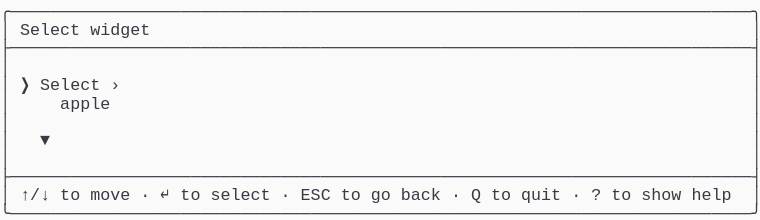
t = 0.00 s
t = 1.03 s: frame unchanged from t = 0.00 s, image omitted
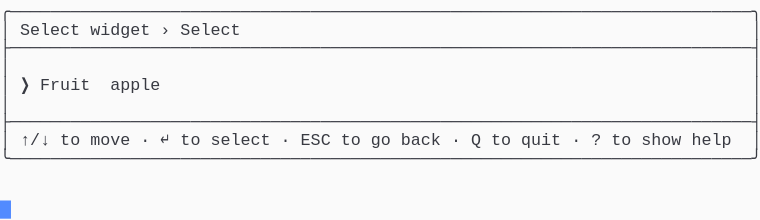
t = 1.98 s
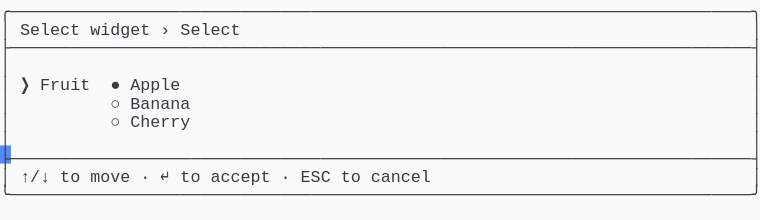
t = 2.80 s
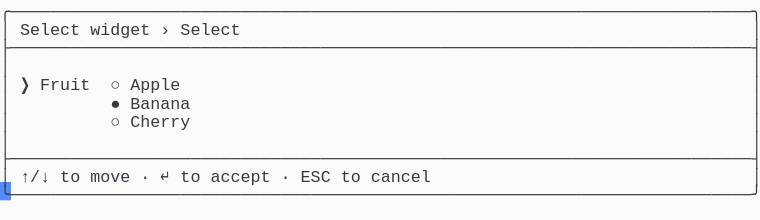
t = 3.69 s
t = 5.06 s: frame unchanged from t = 3.69 s, image omitted

The animated SVG that drew these frames (rendered in a browser with its animation timeline set to each time). Animation: 1 CSS @keyframes rule; one cycle of 5.75 s, repeats indefinitely.

<svg xmlns="http://www.w3.org/2000/svg" xmlns:xlink="http://www.w3.org/1999/xlink" width="760" height="220.44"><rect width="760" height="220.44" rx="0" ry="0" class="a"></rect><svg height="220.44" viewBox="0 0 76 22.044" width="760" xmlns="http://www.w3.org/2000/svg" xmlns:xlink="http://www.w3.org/1999/xlink"><style>.a{fill:rgb(250,250,250)}.b{font-family:Consolas,"Courier New",Courier,"Liberation Mono",monospace}.c{fill:rgb(56,58,66);white-space:pre}.d{fill:transparent}.e{fill:rgb(82,139,255)}.g{animation-duration:5.75s;animation-iteration-count:infinite;animation-name:f;animation-timing-function:steps(1,end)}@keyframes f{0%{transform:translateX(-0px)}0%{transform:translateX(-76px)}23.9%{transform:translateX(-152px)}38%{transform:translateX(-228px)}52.2%{transform:translateX(-304px)}100%{transform:translateX(-380px)}}</style><g font-family="Consolas, &quot;Courier New&quot;, Courier, &quot;Liberation Mono&quot;, monospace" font-size="1.67" class="b"><defs><symbol id="1"><text x="0" y="1.67" class="c" textLength="76.152" lengthAdjust="spacingAndGlyphs">╭──────────────────────────────────────────────────────────────────────────╮</text></symbol><symbol id="2"><text x="0" y="1.67" class="c" textLength="76.152" lengthAdjust="spacingAndGlyphs">├──────────────────────────────────────────────────────────────────────────┤</text></symbol><symbol id="3"><text x="0" y="1.67" class="c" textLength="1.002" lengthAdjust="spacingAndGlyphs">│</text><text x="75.14999999999999" y="1.67" class="c" textLength="1.002" lengthAdjust="spacingAndGlyphs">│</text></symbol><symbol id="4"><text x="0" y="1.67" class="c" textLength="1.002" lengthAdjust="spacingAndGlyphs">│</text><text x="2.004" y="1.67" class="c" textLength="3.006" lengthAdjust="spacingAndGlyphs">↑/↓</text><text x="6.012" y="1.67" class="c" textLength="2.004" lengthAdjust="spacingAndGlyphs">to</text><text x="9.017999999999999" y="1.67" class="c" textLength="4.008" lengthAdjust="spacingAndGlyphs">move</text><text x="14.027999999999999" y="1.67" class="c" textLength="1.002" lengthAdjust="spacingAndGlyphs">·</text><text x="16.032" y="1.67" class="c" textLength="1.002" lengthAdjust="spacingAndGlyphs">↵</text><text x="18.035999999999998" y="1.67" class="c" textLength="2.004" lengthAdjust="spacingAndGlyphs">to</text><text x="21.041999999999998" y="1.67" class="c" textLength="6.012" lengthAdjust="spacingAndGlyphs">select</text><text x="28.055999999999997" y="1.67" class="c" textLength="1.002" lengthAdjust="spacingAndGlyphs">·</text><text x="30.059999999999995" y="1.67" class="c" textLength="3.006" lengthAdjust="spacingAndGlyphs">ESC</text><text x="34.068" y="1.67" class="c" textLength="2.004" lengthAdjust="spacingAndGlyphs">to</text><text x="37.074" y="1.67" class="c" textLength="2.004" lengthAdjust="spacingAndGlyphs">go</text><text x="40.08" y="1.67" class="c" textLength="4.008" lengthAdjust="spacingAndGlyphs">back</text><text x="45.089999999999996" y="1.67" class="c" textLength="1.002" lengthAdjust="spacingAndGlyphs">·</text><text x="47.093999999999994" y="1.67" class="c" textLength="1.002" lengthAdjust="spacingAndGlyphs">Q</text><text x="49.098" y="1.67" class="c" textLength="2.004" lengthAdjust="spacingAndGlyphs">to</text><text x="52.104" y="1.67" class="c" textLength="4.008" lengthAdjust="spacingAndGlyphs">quit</text><text x="57.114" y="1.67" class="c" textLength="1.002" lengthAdjust="spacingAndGlyphs">·</text><text x="59.117999999999995" y="1.67" class="c" textLength="1.002" lengthAdjust="spacingAndGlyphs">?</text><text x="61.12199999999999" y="1.67" class="c" textLength="2.004" lengthAdjust="spacingAndGlyphs">to</text><text x="64.128" y="1.67" class="c" textLength="4.008" lengthAdjust="spacingAndGlyphs">show</text><text x="69.13799999999999" y="1.67" class="c" textLength="4.008" lengthAdjust="spacingAndGlyphs">help</text><text x="75.14999999999999" y="1.67" class="c" textLength="1.002" lengthAdjust="spacingAndGlyphs">│</text></symbol><symbol id="5"><text x="0" y="1.67" class="c" textLength="76.152" lengthAdjust="spacingAndGlyphs">╰──────────────────────────────────────────────────────────────────────────╯</text></symbol><symbol id="6"><text x="0" y="1.67" class="c" textLength="1.002" lengthAdjust="spacingAndGlyphs">│</text><text x="2.004" y="1.67" class="c" textLength="6.012" lengthAdjust="spacingAndGlyphs">Select</text><text x="9.017999999999999" y="1.67" class="c" textLength="6.012" lengthAdjust="spacingAndGlyphs">widget</text><text x="16.032" y="1.67" class="c" textLength="1.002" lengthAdjust="spacingAndGlyphs">›</text><text x="18.035999999999998" y="1.67" class="c" textLength="6.012" lengthAdjust="spacingAndGlyphs">Select</text><text x="75.14999999999999" y="1.67" class="c" textLength="1.002" lengthAdjust="spacingAndGlyphs">│</text></symbol><symbol id="7"><text x="0" y="1.67" class="c" textLength="1.002" lengthAdjust="spacingAndGlyphs">│</text><text x="11.021999999999998" y="1.67" class="c" textLength="1.002" lengthAdjust="spacingAndGlyphs">○</text><text x="13.026" y="1.67" class="c" textLength="6.012" lengthAdjust="spacingAndGlyphs">Cherry</text><text x="75.14999999999999" y="1.67" class="c" textLength="1.002" lengthAdjust="spacingAndGlyphs">│</text></symbol><symbol id="8"><text x="0" y="1.67" class="c" textLength="1.002" lengthAdjust="spacingAndGlyphs">│</text><text x="2.004" y="1.67" class="c" textLength="3.006" lengthAdjust="spacingAndGlyphs">↑/↓</text><text x="6.012" y="1.67" class="c" textLength="2.004" lengthAdjust="spacingAndGlyphs">to</text><text x="9.017999999999999" y="1.67" class="c" textLength="4.008" lengthAdjust="spacingAndGlyphs">move</text><text x="14.027999999999999" y="1.67" class="c" textLength="1.002" lengthAdjust="spacingAndGlyphs">·</text><text x="16.032" y="1.67" class="c" textLength="1.002" lengthAdjust="spacingAndGlyphs">↵</text><text x="18.035999999999998" y="1.67" class="c" textLength="2.004" lengthAdjust="spacingAndGlyphs">to</text><text x="21.041999999999998" y="1.67" class="c" textLength="6.012" lengthAdjust="spacingAndGlyphs">accept</text><text x="28.055999999999997" y="1.67" class="c" textLength="1.002" lengthAdjust="spacingAndGlyphs">·</text><text x="30.059999999999995" y="1.67" class="c" textLength="3.006" lengthAdjust="spacingAndGlyphs">ESC</text><text x="34.068" y="1.67" class="c" textLength="2.004" lengthAdjust="spacingAndGlyphs">to</text><text x="37.074" y="1.67" class="c" textLength="6.012" lengthAdjust="spacingAndGlyphs">cancel</text><text x="75.14999999999999" y="1.67" class="c" textLength="1.002" lengthAdjust="spacingAndGlyphs">│</text></symbol><symbol id="9"><text x="0" y="1.67" class="c" textLength="1.002" lengthAdjust="spacingAndGlyphs">│</text><text x="2.004" y="1.67" class="c" textLength="1.002" lengthAdjust="spacingAndGlyphs">❯</text><text x="4.008" y="1.67" class="c" textLength="5.01" lengthAdjust="spacingAndGlyphs">Fruit</text><text x="11.021999999999998" y="1.67" class="c" textLength="1.002" lengthAdjust="spacingAndGlyphs">○</text><text x="13.026" y="1.67" class="c" textLength="5.01" lengthAdjust="spacingAndGlyphs">Apple</text><text x="75.14999999999999" y="1.67" class="c" textLength="1.002" lengthAdjust="spacingAndGlyphs">│</text></symbol><symbol id="10"><text x="0" y="1.67" class="c" textLength="1.002" lengthAdjust="spacingAndGlyphs">│</text><text x="11.021999999999998" y="1.67" class="c" textLength="1.002" lengthAdjust="spacingAndGlyphs">●</text><text x="13.026" y="1.67" class="c" textLength="6.012" lengthAdjust="spacingAndGlyphs">Banana</text><text x="75.14999999999999" y="1.67" class="c" textLength="1.002" lengthAdjust="spacingAndGlyphs">│</text></symbol><symbol id="a"><rect height="12" width="76" x="0" y="0" class="d"></rect></symbol><symbol id="b"><rect height="1.837" width="1.1022" class="e"></rect></symbol></defs><rect height="22.044" width="76" class="a"></rect><g class="g"><svg x="0" y="0" width="456"><svg x="0"><use xlink:href="#a"></use><use xlink:href="#b" x="-0.0040000000000000036" y="0"></use></svg><svg x="76"><use xlink:href="#a"></use><use xlink:href="#b" x="75.996" y="20.031999999999996"></use><use xlink:href="#1" y="0"></use><text x="0" y="3.5069999999999997" class="c" textLength="1.002" lengthAdjust="spacingAndGlyphs">│</text><text x="2.004" y="3.5069999999999997" class="c" textLength="6.012" lengthAdjust="spacingAndGlyphs">Select</text><text x="9.017999999999999" y="3.5069999999999997" class="c" textLength="6.012" lengthAdjust="spacingAndGlyphs">widget</text><text x="75.14999999999999" y="3.5069999999999997" class="c" textLength="1.002" lengthAdjust="spacingAndGlyphs">│</text><use xlink:href="#2" y="3.674"></use><use xlink:href="#3" y="5.511"></use><text x="0" y="9.018" class="c" textLength="1.002" lengthAdjust="spacingAndGlyphs">│</text><text x="2.004" y="9.018" class="c" textLength="1.002" lengthAdjust="spacingAndGlyphs">❯</text><text x="4.008" y="9.018" class="c" textLength="6.012" lengthAdjust="spacingAndGlyphs">Select</text><text x="11.021999999999998" y="9.018" class="c" textLength="1.002" lengthAdjust="spacingAndGlyphs">›</text><text x="75.14999999999999" y="9.018" class="c" textLength="1.002" lengthAdjust="spacingAndGlyphs">│</text><text x="0" y="10.855" class="c" textLength="1.002" lengthAdjust="spacingAndGlyphs">│</text><text x="6.012" y="10.855" class="c" textLength="5.01" lengthAdjust="spacingAndGlyphs">apple</text><text x="75.14999999999999" y="10.855" class="c" textLength="1.002" lengthAdjust="spacingAndGlyphs">│</text><use xlink:href="#3" y="11.022"></use><text x="0" y="14.529" class="c" textLength="1.002" lengthAdjust="spacingAndGlyphs">│</text><text x="4.008" y="14.529" class="c" textLength="1.002" lengthAdjust="spacingAndGlyphs">▼</text><text x="75.14999999999999" y="14.529" class="c" textLength="1.002" lengthAdjust="spacingAndGlyphs">│</text><use xlink:href="#3" y="14.696"></use><use xlink:href="#2" y="16.533"></use><use xlink:href="#4" y="18.37"></use><use xlink:href="#5" y="20.206999999999997"></use></svg><svg x="152"><use xlink:href="#a"></use><use xlink:href="#b" x="75.996" y="14.520999999999999"></use><use xlink:href="#1" y="0"></use><use xlink:href="#6" y="1.837"></use><use xlink:href="#2" y="3.674"></use><use xlink:href="#3" y="5.511"></use><text x="0" y="9.018" class="c" textLength="1.002" lengthAdjust="spacingAndGlyphs">│</text><text x="2.004" y="9.018" class="c" textLength="1.002" lengthAdjust="spacingAndGlyphs">❯</text><text x="4.008" y="9.018" class="c" textLength="5.01" lengthAdjust="spacingAndGlyphs">Fruit</text><text x="11.021999999999998" y="9.018" class="c" textLength="5.01" lengthAdjust="spacingAndGlyphs">apple</text><text x="75.14999999999999" y="9.018" class="c" textLength="1.002" lengthAdjust="spacingAndGlyphs">│</text><use xlink:href="#3" y="9.185"></use><use xlink:href="#2" y="11.022"></use><use xlink:href="#4" y="12.859"></use><use xlink:href="#5" y="14.696"></use></svg><svg x="228"><use xlink:href="#a"></use><use xlink:href="#b" x="75.996" y="18.195"></use><use xlink:href="#1" y="0"></use><use xlink:href="#6" y="1.837"></use><use xlink:href="#2" y="3.674"></use><use xlink:href="#3" y="5.511"></use><text x="0" y="9.018" class="c" textLength="1.002" lengthAdjust="spacingAndGlyphs">│</text><text x="2.004" y="9.018" class="c" textLength="1.002" lengthAdjust="spacingAndGlyphs">❯</text><text x="4.008" y="9.018" class="c" textLength="5.01" lengthAdjust="spacingAndGlyphs">Fruit</text><text x="11.021999999999998" y="9.018" class="c" textLength="1.002" lengthAdjust="spacingAndGlyphs">●</text><text x="13.026" y="9.018" class="c" textLength="5.01" lengthAdjust="spacingAndGlyphs">Apple</text><text x="75.14999999999999" y="9.018" class="c" textLength="1.002" lengthAdjust="spacingAndGlyphs">│</text><text x="0" y="10.855" class="c" textLength="1.002" lengthAdjust="spacingAndGlyphs">│</text><text x="11.021999999999998" y="10.855" class="c" textLength="1.002" lengthAdjust="spacingAndGlyphs">○</text><text x="13.026" y="10.855" class="c" textLength="6.012" lengthAdjust="spacingAndGlyphs">Banana</text><text x="75.14999999999999" y="10.855" class="c" textLength="1.002" lengthAdjust="spacingAndGlyphs">│</text><use xlink:href="#7" y="11.022"></use><use xlink:href="#3" y="12.859"></use><use xlink:href="#2" y="14.696"></use><use xlink:href="#8" y="16.533"></use><use xlink:href="#5" y="18.37"></use></svg><svg x="304"><use xlink:href="#a"></use><use xlink:href="#b" x="75.996" y="18.195"></use><use xlink:href="#1" y="0"></use><use xlink:href="#6" y="1.837"></use><use xlink:href="#2" y="3.674"></use><use xlink:href="#3" y="5.511"></use><use xlink:href="#9" y="7.348"></use><use xlink:href="#10" y="9.185"></use><use xlink:href="#7" y="11.022"></use><use xlink:href="#3" y="12.859"></use><use xlink:href="#2" y="14.696"></use><use xlink:href="#8" y="16.533"></use><use xlink:href="#5" y="18.37"></use></svg><svg x="380"><use xlink:href="#a"></use><use xlink:href="#b" x="0.996" y="20.031999999999996"></use><use xlink:href="#1" y="0"></use><use xlink:href="#6" y="1.837"></use><use xlink:href="#2" y="3.674"></use><use xlink:href="#3" y="5.511"></use><use xlink:href="#9" y="7.348"></use><use xlink:href="#10" y="9.185"></use><use xlink:href="#7" y="11.022"></use><use xlink:href="#3" y="12.859"></use><use xlink:href="#2" y="14.696"></use><use xlink:href="#8" y="16.533"></use><use xlink:href="#5" y="18.37"></use></svg></svg></g></g></svg></svg>
